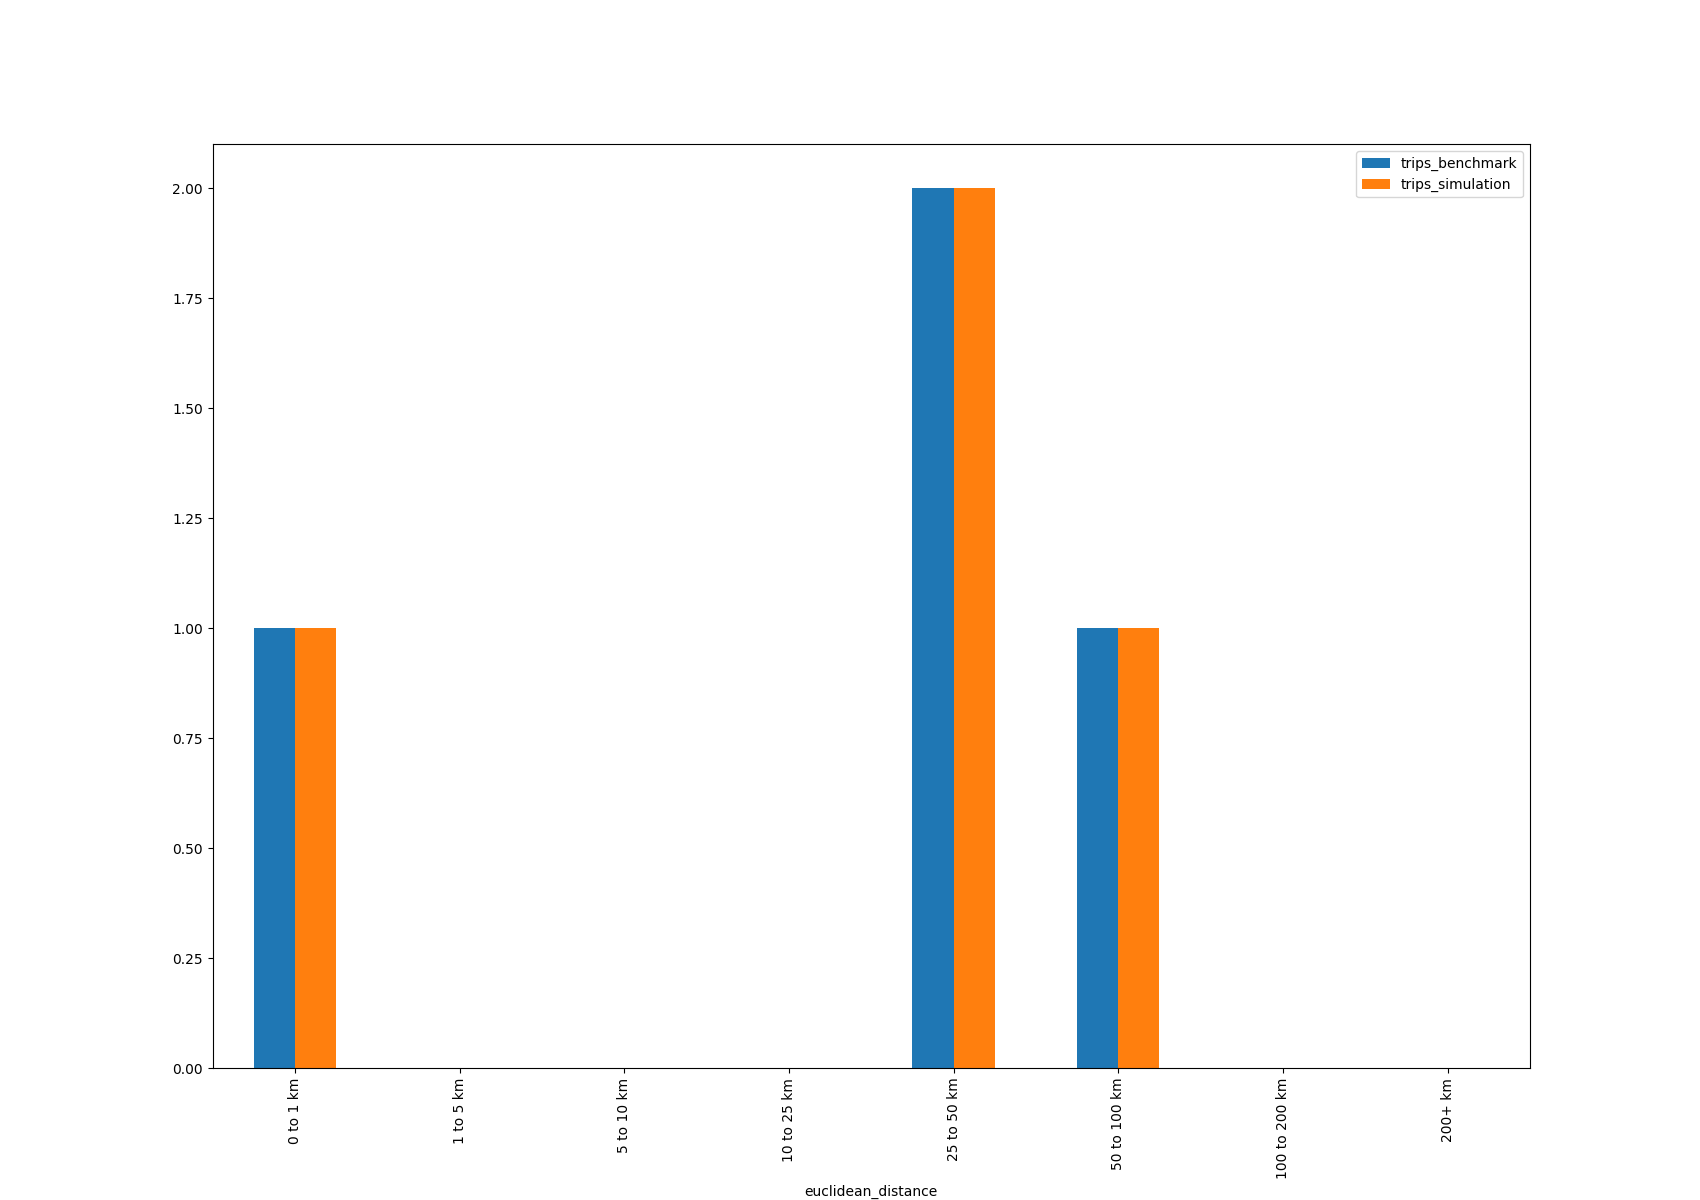

The file beside this chart, header and first rows:
euclidean_distance, trips_benchmark, trips_simulation, difference
0 to 1 km, 1, 1, 0
1 to 5 km, 0, 0, 0
5 to 10 km, 0, 0, 0
10 to 25 km, 0, 0, 0
25 to 50 km, 2, 2, 0
50 to 100 km, 1, 1, 0
100 to 200 km, 0, 0, 0
200+ km, 0, 0, 0
